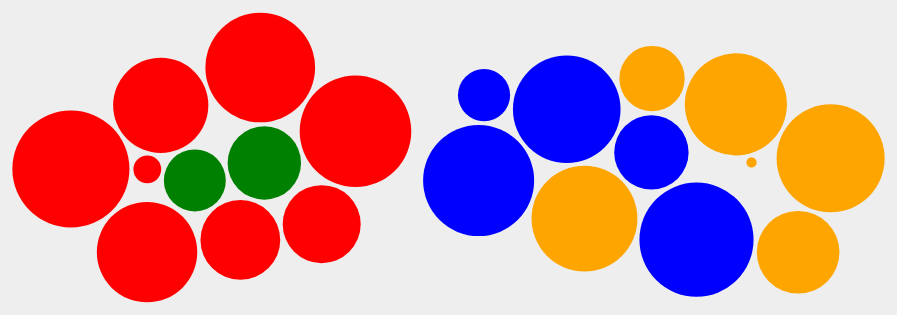
D3 v4 page, settled after 480 driven frames (8 s of simulated time); the page loaded 1 data file(s).


// ── bubble.js
// (function() {
    var width = 1024,
        height = 640;

    var svg = d3.select('#chart')
        .append('svg')
        .attr('class', 'background-grey')
        .attr('height', height)
        .attr('width', width)
        .append('g')
        .attr('transform', 'translate(0,0)');

    var defs = svg.append('defs');

    defs.append('pattern')
        .attr('id', 'jon-snow')
        .attr('height', '100%')
        .attr('width', '100%')
        .attr('patternContentUnits', 'objectBoundingBox');

    var forceX = d3.forceX(function (d) {
        if (d.stall === 'Stall A')
            return 230
        else if (d.stall === 'Stall B')
            return 340
        else if (d.stall === 'Stall C')
            return 600
        else
            return 800
    }).strength(0.05)

    var forceY = d3.forceY(function (d) {
        return height / 2
    }).strength(0.05)

    var radiusScale = d3.scaleSqrt().domain([80, 300]).range([10, 80]);
    var simulation = d3.forceSimulation()
        .force('x', forceX)
        .force('y', forceY)
        .force('collide', d3.forceCollide(function (d) {
            return radiusScale(d.price / 20) + 2;
        }));

    d3.queue()
        .defer(d3.csv, 'data.csv')
        .await(ready);

    function ready(error, data) {
        defs.selectAll('.art-pattern')
            .data(data)
            .enter()
            .append('pattern')
            .attr('class', 'art-pattern')
            .attr('id', function (d) {
                return d.name.toLowerCase()
            })
            .attr('height', '100%')
            .attr('width', '100%')
            .attr('patternContentUnits', 'objectBoundingBox')

        var circles = svg.selectAll('.artist')
            .data(data)
            .enter()
            .append('circle')
            .attr('class', 'artist')
            .attr('r', function (d) {
                return radiusScale(d.price / 20)
            })
            .attr('fill', function (d) {
                if (d.stall === 'Stall A')
                    return 'red'
                else if (d.stall === 'Stall B')
                    return 'green'
                else if (d.stall === 'Stall C')
                    return 'blue'
                else
                    return 'orange'
            })
            .text(function (d) {
                return d.name
            })
            .on('click', function (d) {
                return d.name;
            })

        d3.select('#bag').on('click', function () {
            simulation.force('x', forceX)
                .alphaTarget(0.5)
                .restart()
        })

        d3.select('#fun').on('click', function () {
            simulation.force('x', forceY)
                .alphaTarget(0.5)
                .restart()
        })

        d3.select('#combine').on('click', function () {
            simulation.force('x', d3.forceX(width / 2)
                .strength(0.05))
                .alphaTarget(0.5)
                .restart()
        })

        simulation.nodes(data)
            .on('tick', ticked);

        function ticked() {
            circles
                .attr('cx', function (d) {
                    return d.x;
                })
                .attr('cy', function (d) {
                    return d.y;
                })
        }
    }
// })

### data: data.csv
?name, stall, location, price
Olives, Stall A, Jurong, 4352
Tea, Stall A, Orchard, 1770
Mashed Potatoes, Stall D, Bt Merah, 4039
Boiled Potatoes, Stall A, Jurong, 3082
Milk, Stall D, Jurong, 2717
Chicken Salad, Stall C, Jurong, 2976
Vanilla Ice Cream, Stall A, Jurong, 3785
Cocoa, Stall A, Orchard, 3614
Lettuce Salad, Stall A, Bt Merah, 4161
Lobster Salad, Stall C, Orchard, 4143
Chocolate, Stall B, Jurong, 2947
Apple Pie, Stall A, Bt Merah, 3135
Orange Juice, Stall B, Orchard, 2623
American Cheese, Stall C, Bt Merah, 4025
Green Peas, Stall D, Jurong, 3966
Assorted Cakes, Stall D, Bt Merah, 3841
French Fried Potatoes, Stall D, Jurong, 3224
Potato Salad, Stall D, Orchard, 1398
Baked Potatoes, Stall A, Bt Merah, 4096
Roquefort, Stall C, Orchard, 4249
Stewed Prunes, Stall C, Bt Merah, 2363